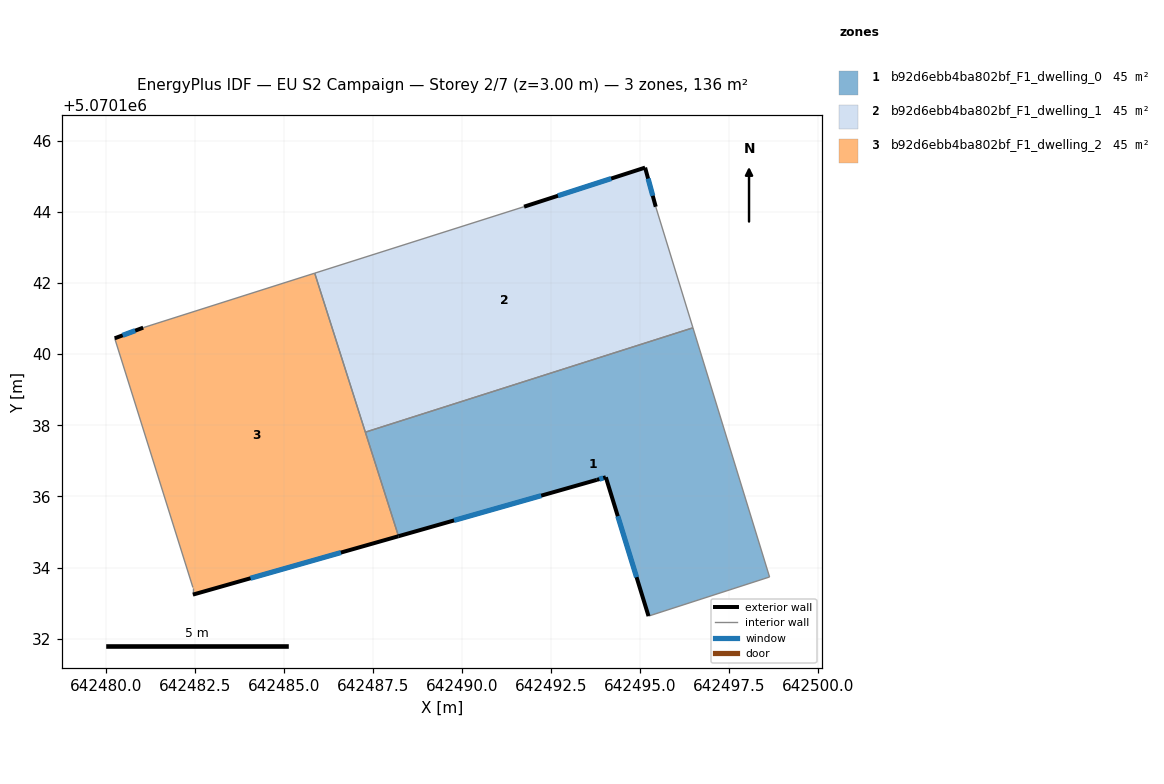
=== STOREY PLAN SPEC (per zone: floor XY polygon, exterior-wall plan segments, windows/doors) ===
zone 1: b92d6ebb4ba802bf_F1_dwelling_0  (45.5 m²)
  floor: (642496.49, 5070140.74) (642498.64, 5070133.74) (642495.24, 5070132.64) (642494.04, 5070136.54) (642493.78, 5070136.47) (642488.21, 5070134.88) (642487.28, 5070137.81)
  exterior wall: (642494.04, 5070136.54) – (642495.24, 5070132.64)  [4.1 m]
    window: (642494.38, 5070135.45) – (642494.90, 5070133.73)  [2.4 m²]
  exterior wall: (642493.78, 5070136.47) – (642494.04, 5070136.54)  [0.3 m]
    window: (642493.86, 5070136.49) – (642493.97, 5070136.52)  [0.2 m²]
  exterior wall: (642488.21, 5070134.88) – (642493.78, 5070136.47)  [5.8 m]
    window: (642489.77, 5070135.33) – (642492.22, 5070136.02)  [3.4 m²]
  interior walls: 4
zone 2: b92d6ebb4ba802bf_F1_dwelling_1  (45.5 m²)
  floor: (642495.14, 5070145.25) (642495.44, 5070144.14) (642496.49, 5070140.74) (642487.28, 5070137.81) (642485.85, 5070142.28) (642491.74, 5070144.15)
  exterior wall: (642495.14, 5070145.25) – (642491.74, 5070144.15)  [3.6 m]
    window: (642494.19, 5070144.94) – (642492.69, 5070144.45)  [2.1 m²]
  exterior wall: (642495.44, 5070144.14) – (642495.14, 5070145.25)  [1.1 m]
    window: (642495.36, 5070144.45) – (642495.23, 5070144.94)  [0.7 m²]
  interior walls: 4
zone 3: b92d6ebb4ba802bf_F1_dwelling_2  (45.5 m²)
  floor: (642485.85, 5070142.28) (642488.21, 5070134.88) (642482.43, 5070133.24) (642482.43, 5070133.44) (642480.23, 5070140.45) (642481.03, 5070140.75)
  exterior wall: (642481.03, 5070140.75) – (642480.23, 5070140.45)  [0.9 m]
    window: (642480.81, 5070140.66) – (642480.46, 5070140.53)  [0.5 m²]
  exterior wall: (642482.43, 5070133.24) – (642488.21, 5070134.88)  [6.0 m]
    window: (642484.05, 5070133.70) – (642486.59, 5070134.42)  [3.5 m²]
  interior walls: 5

=== DERIVED (storey summary) ===
Building: EU S2 Campaign
Storey: 2 of 7  (floor level z = 3.00 m)
Storey gross floor area: 136.4 m²
Zones on this storey: 3
  - b92d6ebb4ba802bf_F1_dwelling_0: floor 45.5 m²; exterior wall 10.1 m (30.4 m²); 3 window(s) 5.9 m²; WWR 19.3%
  - b92d6ebb4ba802bf_F1_dwelling_1: floor 45.5 m²; exterior wall 4.7 m (14.2 m²); 2 window(s) 2.7 m²; WWR 19.3%
  - b92d6ebb4ba802bf_F1_dwelling_2: floor 45.5 m²; exterior wall 6.9 m (20.6 m²); 2 window(s) 4.0 m²; WWR 19.3%
Zone adjacency (shared interzone walls):
  - b92d6ebb4ba802bf_F1_dwelling_0 ↔ b92d6ebb4ba802bf_F1_dwelling_1
  - b92d6ebb4ba802bf_F1_dwelling_0 ↔ b92d6ebb4ba802bf_F1_dwelling_2
  - b92d6ebb4ba802bf_F1_dwelling_1 ↔ b92d6ebb4ba802bf_F1_dwelling_2